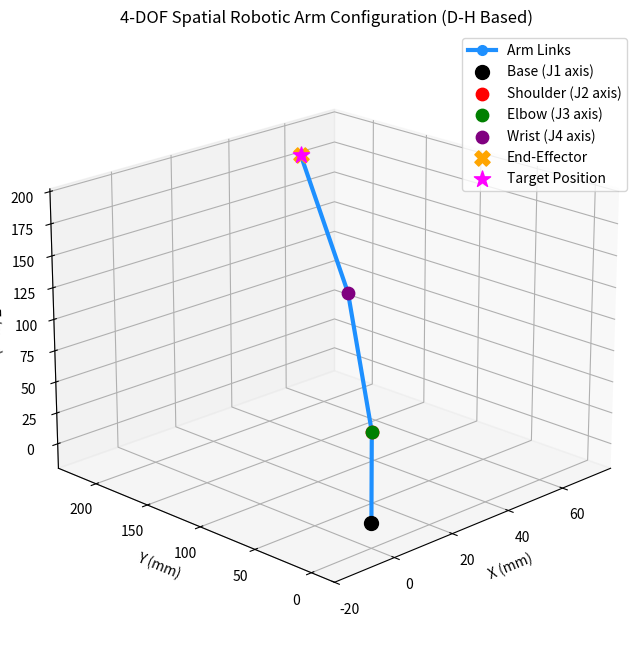

This figure's Python source:
"""
Forward Kinematics Implementation for Robotic Arm

This module implements forward kinematics for 4-DOF and 3-DOF robotic arms.
Based on the mathematical foundations provided in literature about.
"""

import numpy as np
import matplotlib.pyplot as plt
from mpl_toolkits.mplot3d import axes3d

LINK_LENGTH_BASE_TO_SHOULDER_Z_OFFSET = 70.0  # Vertical distance from base to shoulder joint axis
LINK_LENGTH_SHOULDER_TO_ELBOW = 100.0  # Length of the upper arm link
LINK_LENGTH_ELBOW_TO_WRIST = 100.0  # Length of the forearm link
LINK_LENGTH_WRIST_TO_EE = 60.0  # Length from wrist pitch joint to EE center


class ForwardKinematicsDH:
    """
    Forward Kinematics using Denavit-Hartenberg (D-H) parameters.
    Assumes a common hobbyist 6-DOF arm structure, used here for 3-DOF and 4-DOF.

    Joints used:
    - q1 (theta1): Base rotation (around Z0-axis). Used for 4-DOF.
    - q2 (theta2): Shoulder pitch (around Y1-axis, after Z0 rotation and d1 offset).
    - q3 (theta3): Elbow pitch (around Y2-axis).
    - q4 (theta4): Wrist pitch (around Y3-axis).
    """

    def __init__(self,
                 d1=LINK_LENGTH_BASE_TO_SHOULDER_Z_OFFSET,
                 a2=LINK_LENGTH_SHOULDER_TO_ELBOW,
                 a3=LINK_LENGTH_ELBOW_TO_WRIST,
                 a4=LINK_LENGTH_WRIST_TO_EE):  # a4 is length along X of final frame
        """
        Initializes with arm link parameters.
        Args:
            d1 (float): D-H 'd' for link 1 (offset along Z0 to frame 1, at J2).
            a2 (float): D-H 'a' for link 2 (length of link from J2 to J3, along X2).
            a3 (float): D-H 'a' for link 3 (length of link from J3 to J4, along X3).
            a4 (float): D-H 'a' for link 4 (length of link from J4 to EE, along X4).
        """
        self.d1 = float(d1)
        self.a2 = float(a2)
        self.a3 = float(a3)
        self.a4 = float(a4)  # Length from wrist pitch to EE point

        # Standard D-H parameters for this type of arm (alpha, a, d, theta)
        # Link | alpha_{i-1} | a_{i-1} | d_i     | theta_i
        # -----|---------------|-----------|-----------|-----------
        # 1    | 0             | 0         | self.d1   | q1 (base)
        # 2    | pi/2          | 0         | 0         | q2 (shoulder)
        # 3    | 0             | self.a2   | 0         | q3 (elbow)
        # 4    | 0             | self.a3   | 0         | q4 (wrist_pitch)
        # EE   | 0             | self.a4   | 0         | 0 (fixed relative to frame 4)

    def _dh_transformation_matrix(self, alpha, a, d, theta):
        """Computes a single D-H transformation matrix."""
        c_theta = np.cos(theta)
        s_theta = np.sin(theta)
        c_alpha = np.cos(alpha)
        s_alpha = np.sin(alpha)

        T = np.array([
            [c_theta, -s_theta * c_alpha, s_theta * s_alpha, a * c_theta],
            [s_theta, c_theta * c_alpha, -c_theta * s_alpha, a * s_theta],
            [0, s_alpha, c_alpha, d],
            [0, 0, 0, 1]
        ])
        return T

    def forward_kinematics_3dof_planar(self, joint_angles_rad, base_rotation_rad=0.0):
        """
        Calculates FK for the 3-DOF planar configuration (shoulder, elbow, wrist pitch)
        operating in a vertical plane, potentially rotated by a fixed base_rotation.

        Args:
            joint_angles_rad (list/np.array): [q2_shoulder, q3_elbow, q4_wrist_pitch] in radians.
            base_rotation_rad (float): Fixed base rotation (q1) in radians.

        Returns:
            tuple: (x, y, z) end-effector coordinates in mm.
        """
        if len(joint_angles_rad) != 3:
            raise ValueError("3-DOF planar FK requires 3 joint angles (shoulder, elbow, wrist).")

        q1_base = base_rotation_rad
        q2_shoulder, q3_elbow, q4_wrist = joint_angles_rad

        T01 = self._dh_transformation_matrix(0, 0, self.d1, q1_base)
        T12 = self._dh_transformation_matrix(np.pi / 2, 0, 0, q2_shoulder)
        T23 = self._dh_transformation_matrix(0, self.a2, 0, q3_elbow)
        T34 = self._dh_transformation_matrix(0, self.a3, 0, q4_wrist)
        # Transformation from frame 4 to End-Effector point
        # Assuming EE is simply offset along X-axis of frame 4 by a4
        T4_EE = self._dh_transformation_matrix(0, self.a4, 0, 0)

        T0_EE = T01 @ T12 @ T23 @ T34 @ T4_EE

        x = T0_EE[0, 3]
        y = T0_EE[1, 3]
        z = T0_EE[2, 3]
        return x, y, z

    def forward_kinematics_4dof_spatial(self, joint_angles_rad):
        """
        Calculates FK for the 4-DOF spatial configuration (base + shoulder, elbow, wrist pitch).

        Args:
            joint_angles_rad (list/np.array): [q1_base, q2_shoulder, q3_elbow, q4_wrist_pitch] in radians.

        Returns:
            tuple: (x, y, z) end-effector coordinates in mm.
        """
        if len(joint_angles_rad) != 4:
            raise ValueError("4-DOF spatial FK requires 4 joint angles.")

        q1_base, q2_shoulder, q3_elbow, q4_wrist = joint_angles_rad

        # D-H transformations
        T01 = self._dh_transformation_matrix(0, 0, self.d1, q1_base)
        T12 = self._dh_transformation_matrix(np.pi / 2, 0, 0,
                                             q2_shoulder)  # alpha is pi/2 due to Z0 to Y1 rotation convention
        T23 = self._dh_transformation_matrix(0, self.a2, 0, q3_elbow)
        T34 = self._dh_transformation_matrix(0, self.a3, 0, q4_wrist)
        T4_EE = self._dh_transformation_matrix(0, self.a4, 0, 0)  # EE offset from frame 4

        T0_EE = T01 @ T12 @ T23 @ T34 @ T4_EE

        x = T0_EE[0, 3]
        y = T0_EE[1, 3]
        z = T0_EE[2, 3]
        return x, y, z

    def get_all_joint_positions_4dof(self, joint_angles_rad):
        """
        Calculates the 3D position of each joint origin and the EE for visualization.
        P0 = origin of frame 0 (base)
        P1 = origin of frame 1 (at J2 - shoulder)
        P2 = origin of frame 2 (at J3 - elbow)
        P3 = origin of frame 3 (at J4 - wrist)
        P_EE = end-effector point
        """
        if len(joint_angles_rad) != 4:
            raise ValueError("Requires 4 joint angles.")
        q1, q2, q3, q4 = joint_angles_rad

        T00 = np.eye(4)  # Base frame
        T01 = self._dh_transformation_matrix(0, 0, self.d1, q1)
        T12 = self._dh_transformation_matrix(np.pi / 2, 0, 0, q2)
        T23 = self._dh_transformation_matrix(0, self.a2, 0, q3)
        T34 = self._dh_transformation_matrix(0, self.a3, 0, q4)
        T4_EE = self._dh_transformation_matrix(0, self.a4, 0, 0)

        T0_J1_origin = T00  # J1 (base rotation) is at origin of T00
        T0_J2_origin = T01  # J2 (shoulder) is at origin of T01
        T0_J3_origin = T01 @ T12  # J3 (elbow) is at origin of T02 (T01 @ T12)
        T0_J4_origin = T01 @ T12 @ T23  # J4 (wrist) is at origin of T03
        T0_EE_pt = T01 @ T12 @ T23 @ T34 @ T4_EE  # EE point

        p_base = T0_J1_origin[:3, 3]
        p_shoulder = T0_J2_origin[:3, 3]
        p_elbow = T0_J3_origin[:3, 3]
        p_wrist = T0_J4_origin[:3, 3]
        p_ee = T0_EE_pt[:3, 3]

        return p_base, p_shoulder, p_elbow, p_wrist, p_ee

    def visualize_arm_4dof_spatial(self, joint_angles_rad, target_pos_mm=None):
        """Visualizes the 4-DOF arm in 3D space."""
        p_base, p_shoulder, p_elbow, p_wrist, p_ee = self.get_all_joint_positions_4dof(joint_angles_rad)

        fig = plt.figure(figsize=(10, 8))
        ax = fig.add_subplot(111, projection='3d')

        # Plot links
        xs = [p_base[0], p_shoulder[0], p_elbow[0], p_wrist[0], p_ee[0]]
        ys = [p_base[1], p_shoulder[1], p_elbow[1], p_wrist[1], p_ee[1]]
        zs = [p_base[2], p_shoulder[2], p_elbow[2], p_wrist[2], p_ee[2]]
        ax.plot(xs, ys, zs, 'o-', color='dodgerblue', linewidth=3, markersize=7, label='Arm Links')

        # Highlight joints
        ax.scatter(p_base[0], p_base[1], p_base[2], c='black', s=100, label='Base (J1 axis)')
        ax.scatter(p_shoulder[0], p_shoulder[1], p_shoulder[2], c='red', s=80, label='Shoulder (J2 axis)')
        ax.scatter(p_elbow[0], p_elbow[1], p_elbow[2], c='green', s=80, label='Elbow (J3 axis)')
        ax.scatter(p_wrist[0], p_wrist[1], p_wrist[2], c='purple', s=80, label='Wrist (J4 axis)')
        ax.scatter(p_ee[0], p_ee[1], p_ee[2], c='orange', marker='X', s=120, label='End-Effector')

        if target_pos_mm is not None:
            ax.scatter(target_pos_mm[0], target_pos_mm[1], target_pos_mm[2],
                       c='magenta', marker='*', s=150, label='Target Position')

        ax.set_xlabel('X (mm)')
        ax.set_ylabel('Y (mm)')
        ax.set_zlabel('Z (mm)')
        ax.set_title('4-DOF Spatial Robotic Arm Configuration (D-H Based)')

        # Auto-scaling plot limits
        all_x = xs + ([target_pos_mm[0]] if target_pos_mm is not None else [])
        all_y = ys + ([target_pos_mm[1]] if target_pos_mm is not None else [])
        all_z = zs + ([target_pos_mm[2]] if target_pos_mm is not None else [])

        ax.set_xlim(min(all_x) - 20, max(all_x) + 20)
        ax.set_ylim(min(all_y) - 20, max(all_y) + 20)
        ax.set_zlim(min(all_z) - 20, max(all_z) + 20)
        ax.legend()
        ax.view_init(elev=20., azim=-135)  # Adjust view angle
        # ax.set_aspect('equal') # May cause issues if scales are very different, use with caution
        return fig


# Example Usage
if __name__ == '__main__':
    # CRITICAL: Replace these with your arm's actual dimensions!
    fk_arm = ForwardKinematicsDH(
        d1=70.0,  # Base to Shoulder Z offset
        a2=100.0,  # Shoulder to Elbow length
        a3=100.0,  # Elbow to Wrist length
        a4=60.0  # Wrist to EE length
    )

    # Test 3-DOF Planar (fixed base rotation, e.g., 0 radians)
    q_3dof_planar = [np.deg2rad(30), np.deg2rad(45), np.deg2rad(-30)]  # shoulder, elbow, wrist_pitch
    x_3dof, y_3dof, z_3dof = fk_arm.forward_kinematics_3dof_planar(q_3dof_planar, base_rotation_rad=np.deg2rad(0))
    print(f"3-DOF Planar (base at 0 deg): EE Pos (x,y,z) = ({x_3dof:.2f}, {y_3dof:.2f}, {z_3dof:.2f}) mm")

    # Test 4-DOF Spatial
    q_4dof_spatial = [np.deg2rad(45), np.deg2rad(30), np.deg2rad(45),
                      np.deg2rad(-30)]  # base, shoulder, elbow, wrist_pitch
    x_4dof, y_4dof, z_4dof = fk_arm.forward_kinematics_4dof_spatial(q_4dof_spatial)
    print(f"4-DOF Spatial: EE Pos (x,y,z) = ({x_4dof:.2f}, {y_4dof:.2f}, {z_4dof:.2f}) mm")

    fig4dof = fk_arm.visualize_arm_4dof_spatial(q_4dof_spatial, target_pos_mm=[x_4dof, y_4dof, z_4dof])
    plt.show()